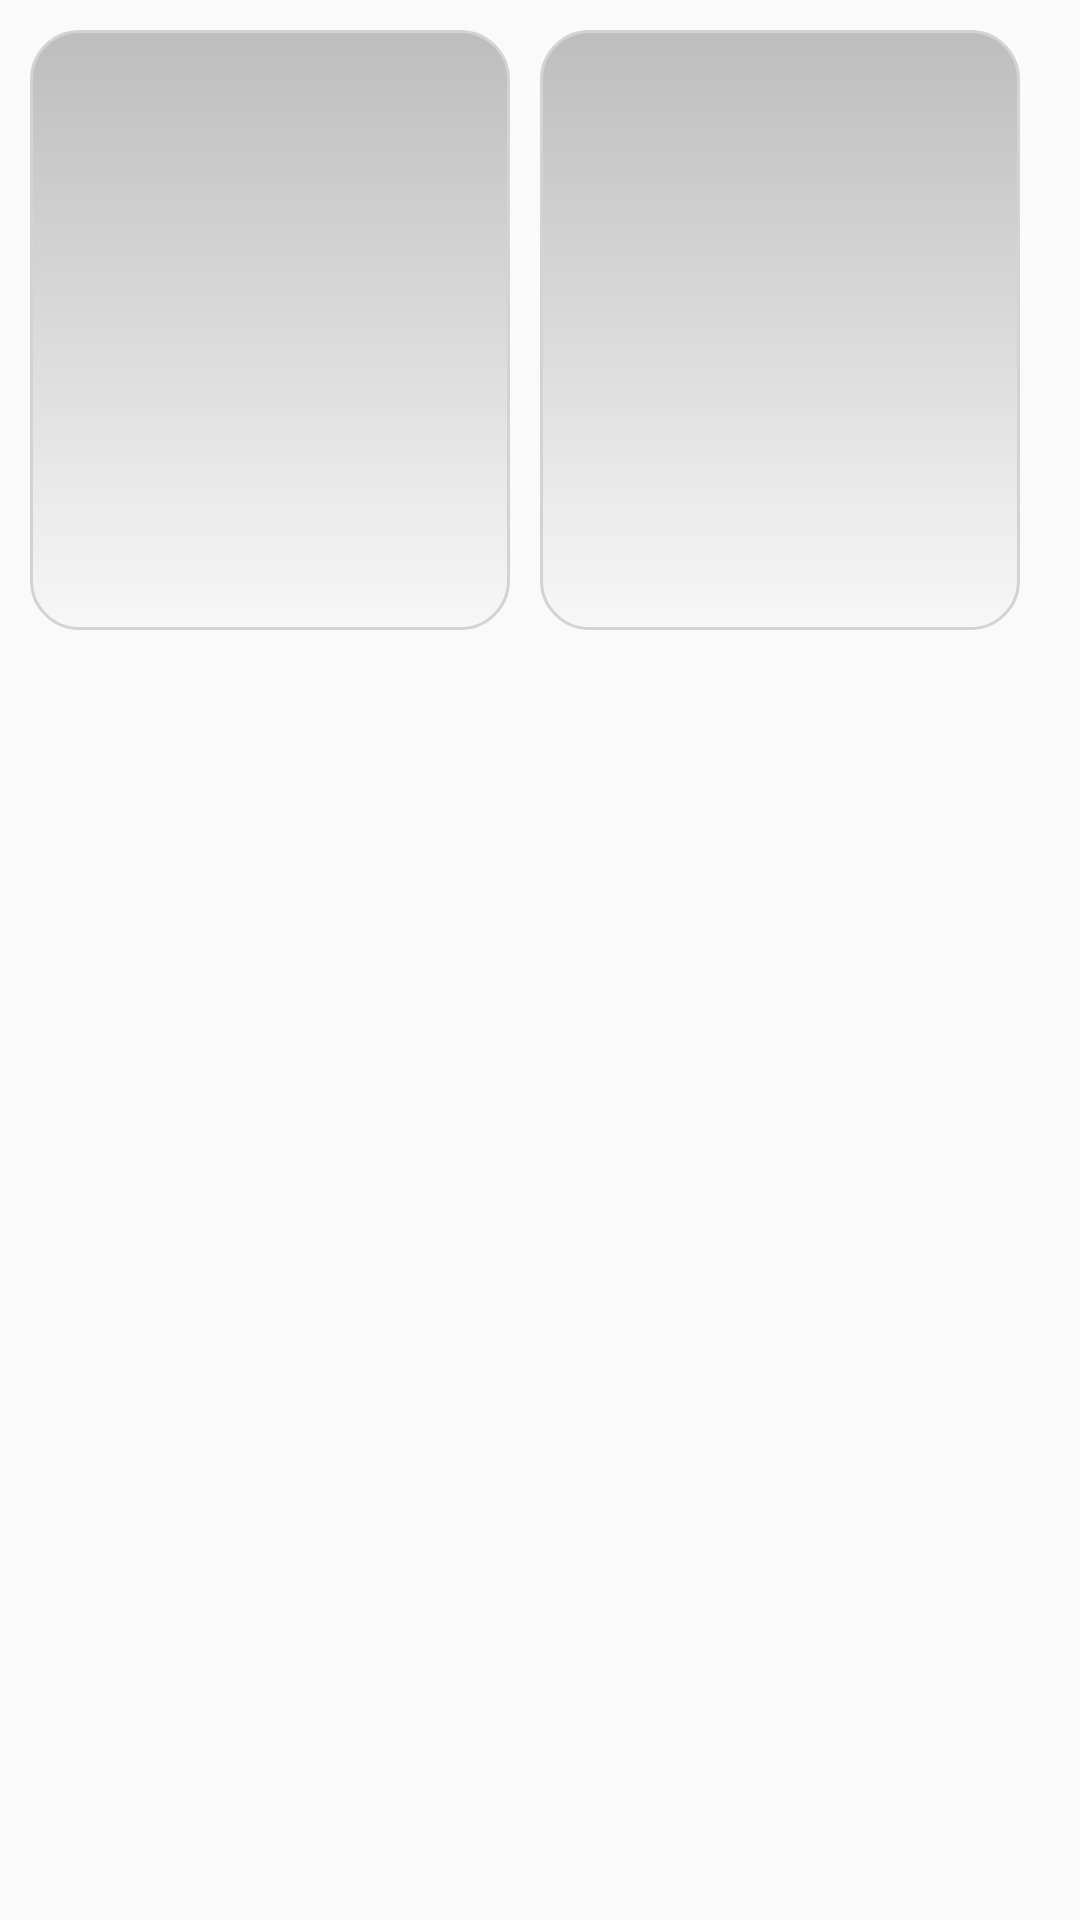

This screen was rendered from an Android layout file. Write that file and the resources it references.
<!-- AndroidManifest.xml: application theme Theme.LabelPrinter -->
<!-- res/layout/template_item.xml -->
<?xml version="1.0" encoding="utf-8"?>
<ScrollView xmlns:android="http://schemas.android.com/apk/res/android"
    android:layout_width="match_parent"
    android:layout_height="match_parent"
    android:padding="10dp">
    <LinearLayout
        android:layout_width="match_parent"
        android:layout_height="match_parent"
        android:orientation="vertical">
        <LinearLayout
            android:layout_width="match_parent"
            android:layout_height="wrap_content"
            android:orientation="horizontal"
            android:layout_marginBottom="30dp">

            <LinearLayout
                android:id="@+id/linearLayout1"
                android:layout_width="0dp"
                android:layout_height="200dp"
                android:orientation="vertical"
                android:layout_weight="1"
                android:layout_marginEnd="10dp"
                android:background="@drawable/linearlayout_background_3">
                <ImageView
                    android:id="@+id/imageView1"
                    android:layout_width="match_parent"
                    android:layout_height="0dp"
                    android:layout_marginTop="5dp"
                    android:layout_weight="4" />
                <TextView
                    android:id="@+id/textView1"
                    android:layout_width="match_parent"
                    android:layout_height="0dp"
                    android:gravity="center_horizontal"
                    android:paddingTop="5dp"
                    android:textStyle="bold"
                    android:textColor="@color/black"
                    android:layout_weight="1"/>
            </LinearLayout>

            <LinearLayout
                android:id="@+id/linearLayout2"
                android:layout_width="0dp"
                android:layout_height="200dp"
                android:orientation="vertical"
                android:layout_weight="1"
                android:layout_marginEnd="10dp"
                android:background="@drawable/linearlayout_background_3">
                <ImageView
                    android:id="@+id/imageView2"
                    android:layout_width="match_parent"
                    android:layout_height="0dp"
                    android:layout_marginTop="5dp"
                    android:layout_weight="4" />
                <TextView
                    android:id="@+id/textView2"
                    android:layout_width="match_parent"
                    android:layout_height="0dp"
                    android:gravity="center_horizontal"
                    android:paddingTop="5dp"
                    android:textStyle="bold"
                    android:textColor="@color/black"
                    android:layout_weight="1"/>
            </LinearLayout>
        </LinearLayout>
    </LinearLayout>

</ScrollView>
<!-- resources referenced by this layout -->
<resources>
  <!-- drawable linearlayout_background_3 (drawable) -->
  <?xml version="1.0" encoding="utf-8"?>
  <selector xmlns:android="http://schemas.android.com/apk/res/android">
      <item>
          <shape android:shape="rectangle">
              <solid android:color="#F5F5F5"/> 
              <corners android:radius="16dp"/> 
              <padding android:left="16dp" android:top="8dp" android:right="16dp" android:bottom="8dp"/>
              <gradient
                  android:startColor="#E0E0E0"
                  android:endColor="#FFFFFF"
                  android:angle="270"/> 
              <stroke
                  android:width="1dp"
                  android:color="#D3D3D3"/> 
              <gradient
                  android:startColor="#F7F7F7"
                  android:endColor="#BDBDBD"
                  android:angle="90"
                  android:type="linear"/> 
          </shape>
      </item>
  </selector>
  <style name="Theme.LabelPrinter" parent="Theme.MaterialComponents.DayNight.NoActionBar.Bridge">
          
          <item name="colorPrimary">@color/purple_500</item>
          <item name="colorPrimaryVariant">@color/purple_700</item>
          <item name="colorOnPrimary">@color/white</item>
          
          <item name="colorSecondary">@color/teal_200</item>
          <item name="colorSecondaryVariant">@color/teal_700</item>
          <item name="colorOnSecondary">@color/black</item>
          
          <item name="android:statusBarColor">#ff4e00</item>
          
          <item name="android:windowLightStatusBar">true</item>
      </style>
  <!-- not gathered from this repository: default colours our renderer supplied (Android Studio template values) -->
  <color name="purple_500">#FF6200EE</color>
  <color name="purple_700">#FF3700B3</color>
  <color name="teal_200">#FF03DAC5</color>
  <color name="teal_700">#FF018786</color>
  <color name="black">#FF000000</color>
  <color name="white">#FFFFFFFF</color>
</resources>
